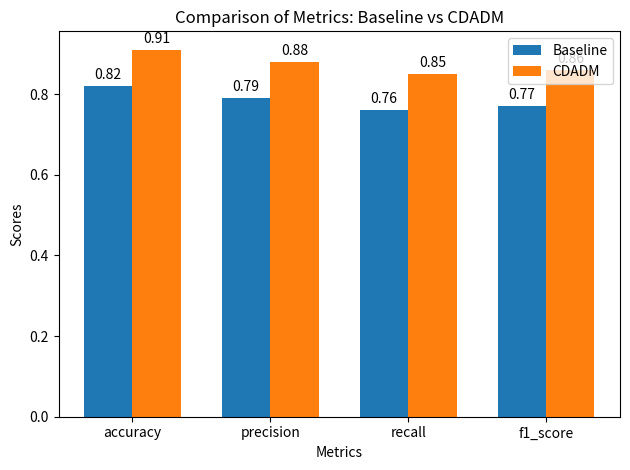

This figure's Python source:
import matplotlib.pyplot as plt
import numpy as np

# Sample metrics for illustration
baseline_metrics = {
    "accuracy": 0.82,
    "precision": 0.79,
    "recall": 0.76,
    "f1_score": 0.77,
}

cdadm_metrics = {
    "accuracy": 0.91,
    "precision": 0.88,
    "recall": 0.85,
    "f1_score": 0.86,
}

# Combine metrics
metrics_names = list(baseline_metrics.keys())
baseline_values = list(baseline_metrics.values())
cdadm_values = list(cdadm_metrics.values())

# Plotting bar chart for metrics
x = np.arange(len(metrics_names))  # Label locations
width = 0.35  # Bar width

fig, ax = plt.subplots()
bars1 = ax.bar(x - width/2, baseline_values, width, label='Baseline')
bars2 = ax.bar(x + width/2, cdadm_values, width, label='CDADM')

# Add text for labels, title, and custom x-axis tick labels
ax.set_xlabel('Metrics')
ax.set_ylabel('Scores')
ax.set_title('Comparison of Metrics: Baseline vs CDADM')
ax.set_xticks(x)
ax.set_xticklabels(metrics_names)
ax.legend()

# Add value annotations on the bars
def add_values(bars):
    for bar in bars:
        height = bar.get_height()
        ax.annotate(f'{height:.2f}', xy=(bar.get_x() + bar.get_width() / 2, height),
                    xytext=(0, 3), textcoords="offset points",
                    ha='center', va='bottom')

add_values(bars1)
add_values(bars2)

fig.tight_layout()
plt.show()
